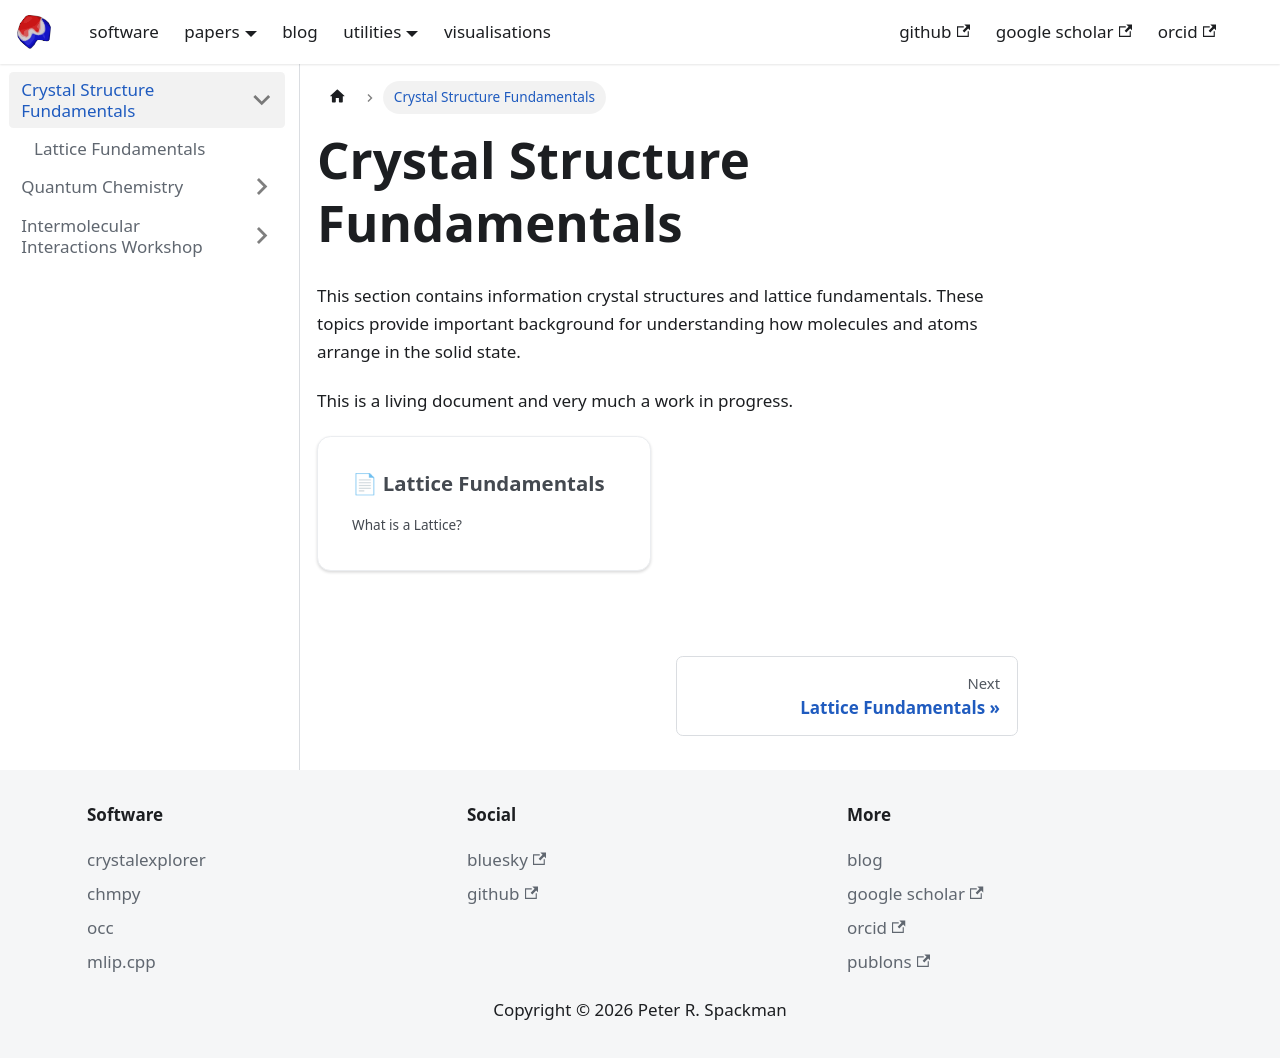

repository: peterspackman/blog · page: docs/crystals.html · generator: docusaurus

---
sidebar_position: 1
---

# Crystal Structure Fundamentals

This section contains information crystal structures and lattice fundamentals.
These topics provide important background for understanding how molecules and atoms arrange in the solid state.

This is a living document and very much a work in progress.

import DocCardList from '@theme/DocCardList';

<DocCardList />
